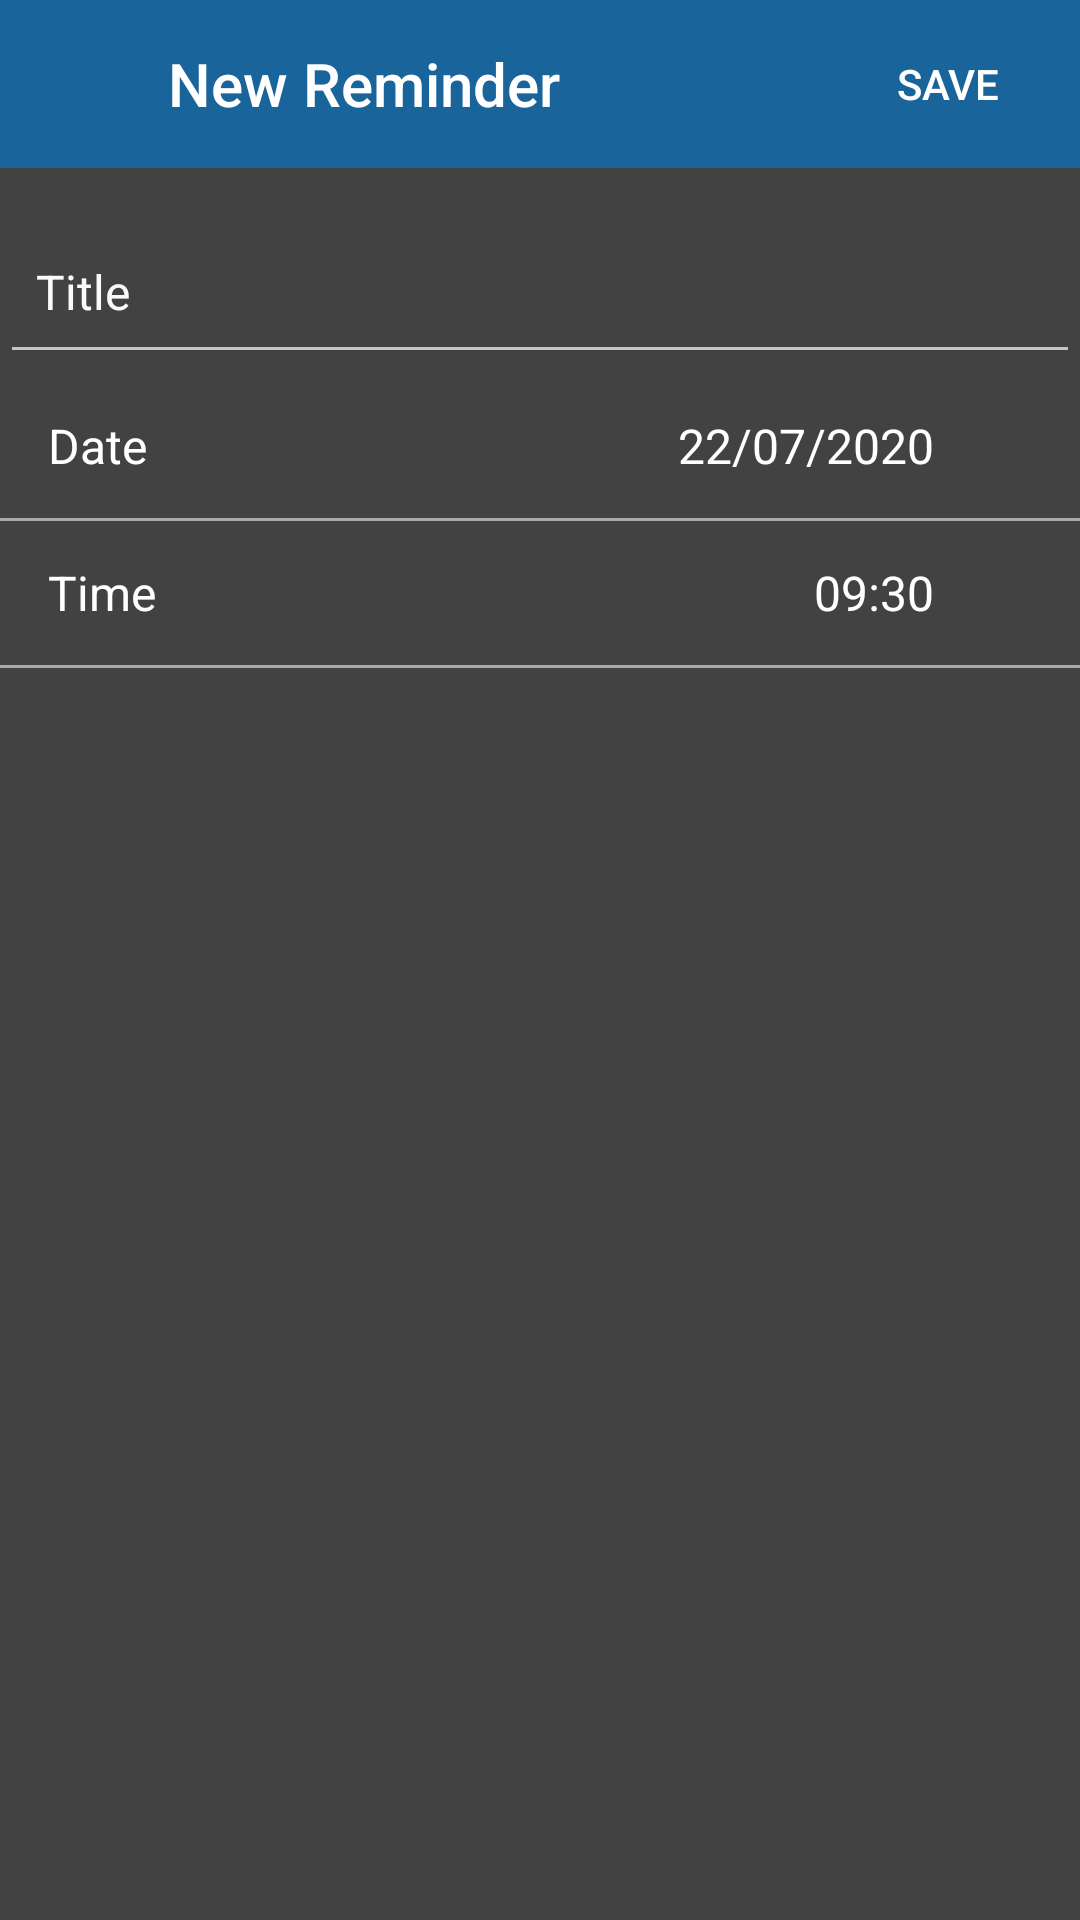

Here is an Android app screen rendered from its layout file. Give the layout XML and the strings, colors and styles it references.
<!-- AndroidManifest.xml: application theme AppTheme -->
<!-- res/layout/fragment_rfsd.xml -->
<?xml version="1.0" encoding="utf-8"?>
<LinearLayout xmlns:android="http://schemas.android.com/apk/res/android"
xmlns:app="http://schemas.android.com/apk/res-auto"
android:layout_width="match_parent"
android:layout_height="match_parent"
android:background="@color/cardview_dark_background"
android:fitsSystemWindows="true"
android:orientation="vertical">

<com.google.android.material.appbar.AppBarLayout
    android:layout_width="match_parent"
    android:layout_height="?attr/actionBarSize"
    app:elevation="0dp"
    >

    <LinearLayout
        android:layout_width="match_parent"
        android:layout_height="match_parent"
        android:orientation="horizontal">

        <ImageButton
            android:id="@+id/action_bar_close_button"
            android:layout_width="?attr/actionBarSize"
            android:layout_height="?attr/actionBarSize"
            android:background="?attr/selectableItemBackgroundBorderless"
            android:tint="@android:color/white"
            app:srcCompat="@drawable/ic_action_close" />

        <TextView
            android:id="@+id/action_bar_title_tvw"
            android:layout_width="218dp"
            android:layout_height="match_parent"
            android:layout_weight="1"
            android:gravity="center_vertical"
            android:text="New Reminder"
            android:textAppearance="@style/Base.TextAppearance.AppCompat.Title"
            android:textColor="@android:color/white" />

        <Button
            android:id="@+id/action_bar_save_button"
            style="@style/Widget.AppCompat.Button.Borderless"
            android:layout_width="wrap_content"
            android:layout_height="match_parent"
            android:gravity="center"
            android:paddingLeft="2dp"
            android:paddingRight="2dp"
            android:text="SAVE"
            android:textColor="@android:color/white" />

    </LinearLayout>

</com.google.android.material.appbar.AppBarLayout>

<androidx.core.widget.NestedScrollView
    android:id="@+id/nested_scroll_view"
    android:layout_width="match_parent"
    android:layout_height="match_parent"
    android:scrollbars="none"
    android:scrollingCache="true">

    <LinearLayout
        android:layout_width="match_parent"
        android:layout_height="wrap_content"
        android:orientation="vertical"
        >

        <com.google.android.material.textfield.TextInputLayout
            android:id="@+id/nr_title_til"
            android:layout_width="match_parent"
            android:layout_height="wrap_content"
            android:layout_marginTop="8dp"
            android:hint="@string/title"
            android:paddingTop="8dp"
            android:textColorHint="#FBF9F9"
            app:hintAnimationEnabled="true"
            app:hintEnabled="true">


            <com.google.android.material.textfield.TextInputEditText
                android:id="@+id/nr_title_tiet"
                android:layout_width="match_parent"
                android:layout_height="wrap_content"
                android:layout_gravity="start"
                android:inputType="text"
                android:paddingLeft="12dp"
                android:paddingTop="4dp"
                android:paddingRight="12dp"
                android:paddingBottom="16dp"
                android:textAlignment="textStart"
                android:textColorHint="#FAF7F7"
                android:textSize="16sp" />


        </com.google.android.material.textfield.TextInputLayout>

        <LinearLayout
            android:layout_width="match_parent"
            android:layout_height="48dp"
            android:orientation="horizontal"
            android:paddingLeft="16dp"
            android:paddingRight="16dp"
            android:paddingTop="12dp"
            android:paddingBottom="12dp"
            android:gravity="center"
            android:id="@+id/new_reminder_date_layout"
            android:background="?android:attr/selectableItemBackground"
            android:focusable="true"
            android:clickable="true"
            android:weightSum="100"
            >

            <LinearLayout
                android:layout_width="0dp"
                android:layout_height="48dp"
                android:orientation="horizontal"
                android:paddingRight="16dp"
                android:paddingTop="12dp"
                android:paddingBottom="12dp"
                android:layout_weight="95"
                android:gravity="center"
                android:weightSum="100"
                >


                <TextView
                    android:id="@+id/nrdl_date_label_tvw"
                    android:layout_width="0dp"
                    android:layout_height="wrap_content"
                    android:layout_weight="65"
                    android:gravity="left"
                    android:text="Date"
                    android:textColor="@color/white"
                    android:textSize="16sp" />

                <TextView
                    android:id="@+id/nrdl_date_value_tvw"
                    android:layout_width="0dp"
                    android:layout_height="wrap_content"
                    android:layout_weight="35"
                    android:gravity="right"
                    android:text="22/07/2020"
                    android:textColor="@color/white"
                    android:textSize="16sp" />


            </LinearLayout>


            <ImageView
                android:layout_width="0dp"
                android:layout_weight="5"
                android:layout_height="wrap_content"
                android:id="@+id/nrdl_icon"
                android:src="@drawable/ic_action_open"
                />


        </LinearLayout>

        <view
            class="android.view.View"
            android:layout_width="match_parent"
            android:layout_height="1dp"
            android:background="@android:color/darker_gray"
            />



        <LinearLayout
            android:layout_width="match_parent"
            android:layout_height="48dp"
            android:orientation="horizontal"
            android:paddingLeft="16dp"
            android:paddingRight="16dp"
            android:paddingTop="12dp"
            android:paddingBottom="12dp"
            android:gravity="center"
            android:id="@+id/new_reminder_time_layout"
            android:background="?android:attr/selectableItemBackground"
            android:focusable="true"
            android:clickable="true"
            android:weightSum="100"
            >

            <LinearLayout
                android:layout_width="0dp"
                android:layout_height="48dp"
                android:orientation="horizontal"
                android:paddingRight="16dp"
                android:paddingTop="12dp"
                android:paddingBottom="12dp"
                android:layout_weight="95"
                android:gravity="center"
                android:weightSum="100"
                >


                <TextView
                    android:id="@+id/nrtl_time_label_tvw"
                    android:layout_width="0dp"
                    android:layout_height="wrap_content"
                    android:layout_weight="65"
                    android:gravity="left"
                    android:text="Time"
                    android:textColor="@color/white"
                    android:textSize="16sp" />

                <TextView
                    android:id="@+id/nrtl_time_value_tvw"
                    android:layout_width="0dp"
                    android:layout_height="wrap_content"
                    android:layout_weight="35"
                    android:gravity="right"
                    android:text="09:30"
                    android:textColor="@color/white"
                    android:textSize="16sp" />


            </LinearLayout>


            <ImageView
                android:layout_width="0dp"
                android:layout_weight="5"
                android:layout_height="wrap_content"
                android:id="@+id/nrtl_icon"
                android:src="@drawable/ic_action_open"
                />


        </LinearLayout>

        <view
            class="android.view.View"
            android:layout_width="match_parent"
            android:layout_height="1dp"
            android:background="@android:color/darker_gray"
            />


    </LinearLayout>

</androidx.core.widget.NestedScrollView>

</LinearLayout>
<!-- resources referenced by this layout -->
<resources>
  <color name="white">#FFFFFFFF</color>
  <string name="title">Title</string>
  <style name="AppTheme" parent="Theme.AppCompat.NoActionBar">
          
          <item name="colorPrimary">#19649B</item>
          <item name="colorPrimaryDark">#19649B</item>
          <item name="colorAccent">#19649B</item>
          <item name="android:statusBarColor">#004674</item>
  
      </style>
</resources>
